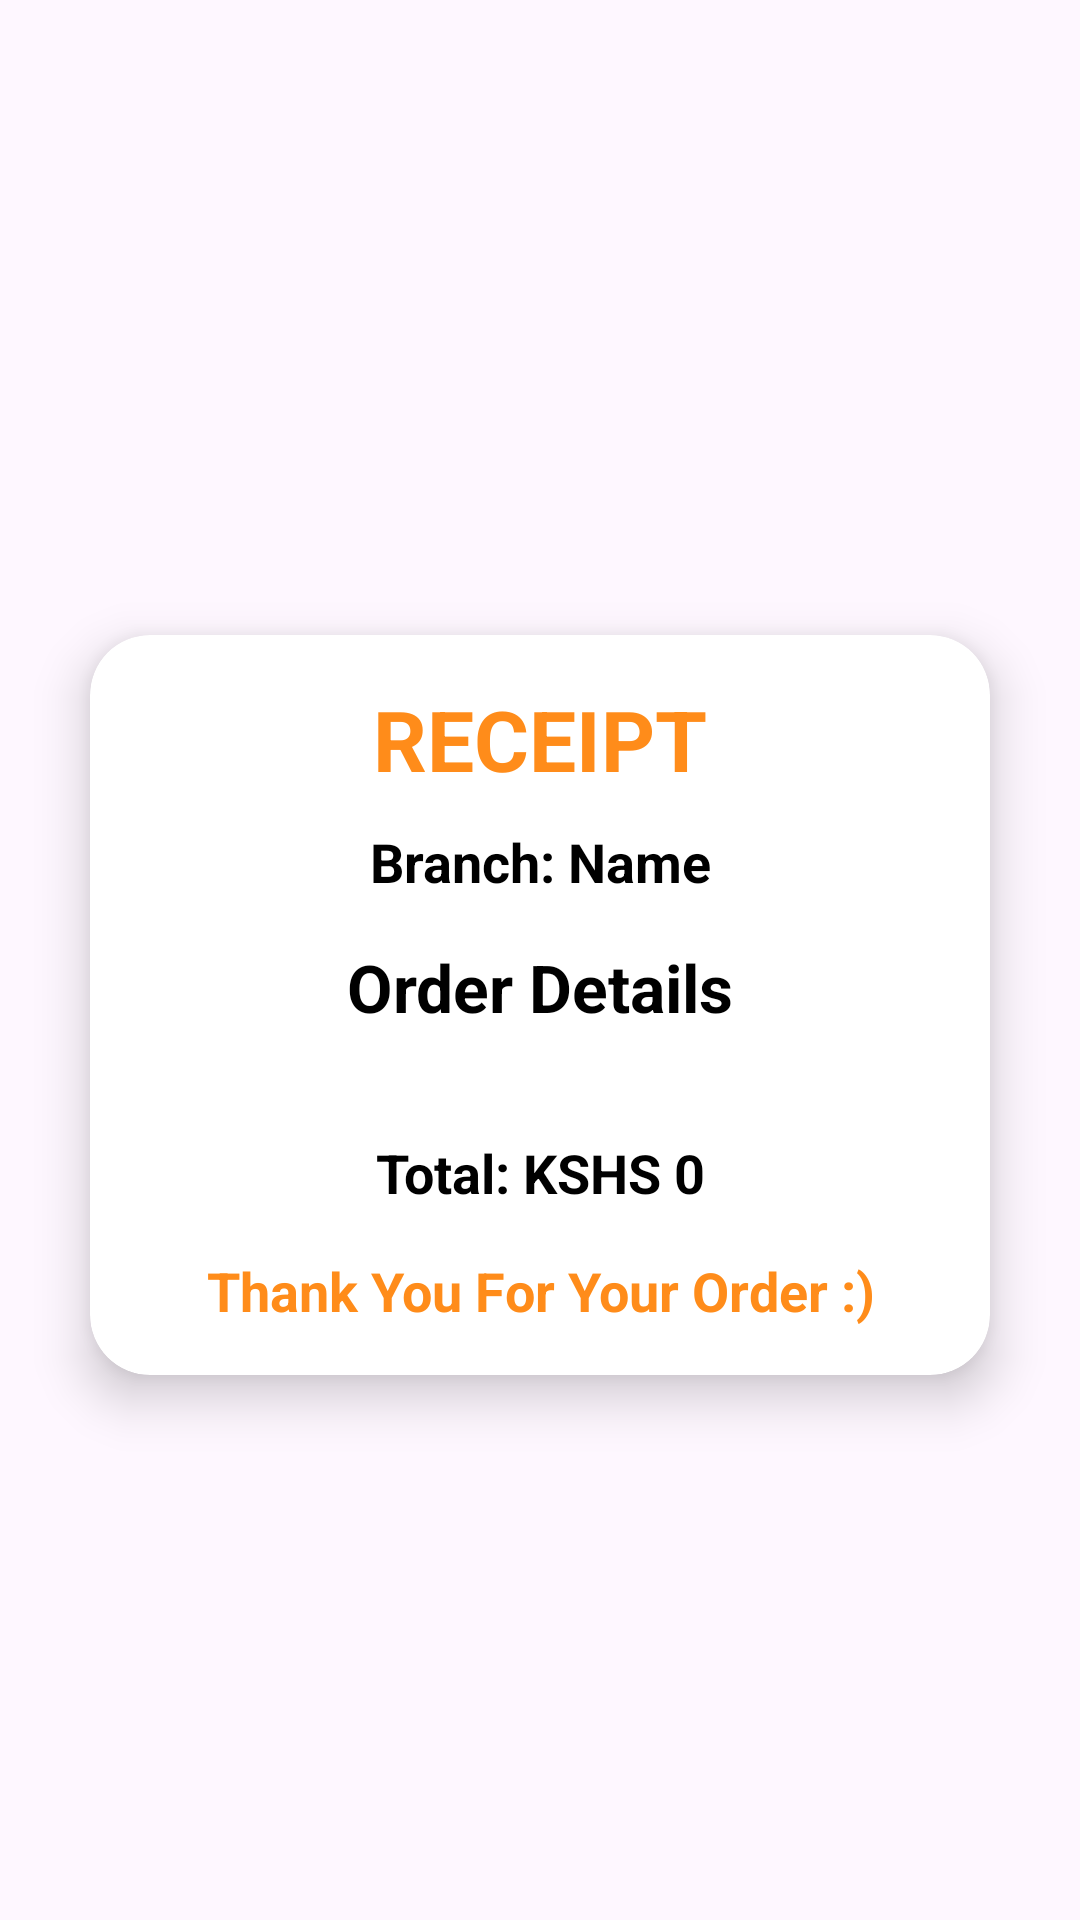

Produce the Android XML layout that renders to this screen, including the resource entries it uses.
<!-- AndroidManifest.xml: application theme Theme.APT3060 -->
<!-- res/layout/activity_receipt.xml -->
<?xml version="1.0" encoding="utf-8"?>
<LinearLayout xmlns:android="http://schemas.android.com/apk/res/android"
    xmlns:app="http://schemas.android.com/apk/res-auto"
    xmlns:tools="http://schemas.android.com/tools"
    android:id="@+id/main"
    android:layout_width="match_parent"
    android:layout_height="match_parent"
    android:orientation="vertical"
    android:layout_gravity="center"
    android:gravity="center"
    android:paddingTop="30dp"
    tools:context=".Receipt">

    <androidx.cardview.widget.CardView
        android:layout_width="match_parent"
        android:layout_height="wrap_content"
        android:layout_margin="30dp"
        app:cardCornerRadius="20dp"
        app:cardElevation="10dp">

        <LinearLayout
            android:layout_width="match_parent"
            android:layout_height="wrap_content"
            android:orientation="vertical"
            android:layout_gravity="center_horizontal"
            android:padding="16dp">

            <TextView
                android:id="@+id/txt_receipt"
                android:layout_width="match_parent"
                android:layout_height="wrap_content"
                android:text="RECEIPT"
                android:textSize="28sp"
                android:textAlignment="center"
                android:textStyle="bold"
                android:textColor="@color/orange"/>

            <TextView
                android:id="@+id/txt_branch_name"
                android:layout_width="match_parent"
                android:layout_height="wrap_content"
                android:text="Branch: Name"
                android:textSize="18sp"
                android:textAlignment="center"
                android:textStyle="bold"
                android:layout_marginTop="10dp"
                android:textColor="@color/black"/>

            <TextView
                android:id="@+id/txt_order_list_title"
                android:layout_width="match_parent"
                android:layout_height="wrap_content"
                android:text="Order Details"
                android:textSize="22sp"
                android:textAlignment="center"
                android:textStyle="bold"
                android:layout_marginTop="15dp"
                android:textColor="@color/black"/>

            <androidx.recyclerview.widget.RecyclerView
                android:id="@+id/recycler_view_order_list"
                android:layout_width="match_parent"
                android:layout_height="wrap_content"
                android:layout_marginTop="10dp"
                android:layout_marginBottom="10dp"/>

            <TextView
                android:id="@+id/txt_total_price"
                android:layout_width="match_parent"
                android:layout_height="wrap_content"
                android:text="Total: KSHS 0"
                android:textSize="18sp"
                android:textAlignment="center"
                android:textStyle="bold"
                android:textColor="@color/black"
                android:layout_marginTop="15dp"/>

            <TextView
                android:id="@+id/txt_thank_you"
                android:layout_width="match_parent"
                android:layout_height="wrap_content"
                android:text="Thank You For Your Order :)"
                android:textSize="18sp"
                android:textAlignment="center"
                android:textStyle="bold"
                android:textColor="@color/orange"
                android:layout_marginTop="15dp"/>

        </LinearLayout>
    </androidx.cardview.widget.CardView>

</LinearLayout>
<!-- resources referenced by this layout -->
<resources>
  <color name="black">#FF000000</color>
  <color name="orange"> #ff8c1a</color>
  <style name="Theme.APT3060" parent="Base.Theme.APT3060" />
  <style name="Base.Theme.APT3060" parent="Theme.Material3.DayNight.NoActionBar">
          
          
      </style>
</resources>
